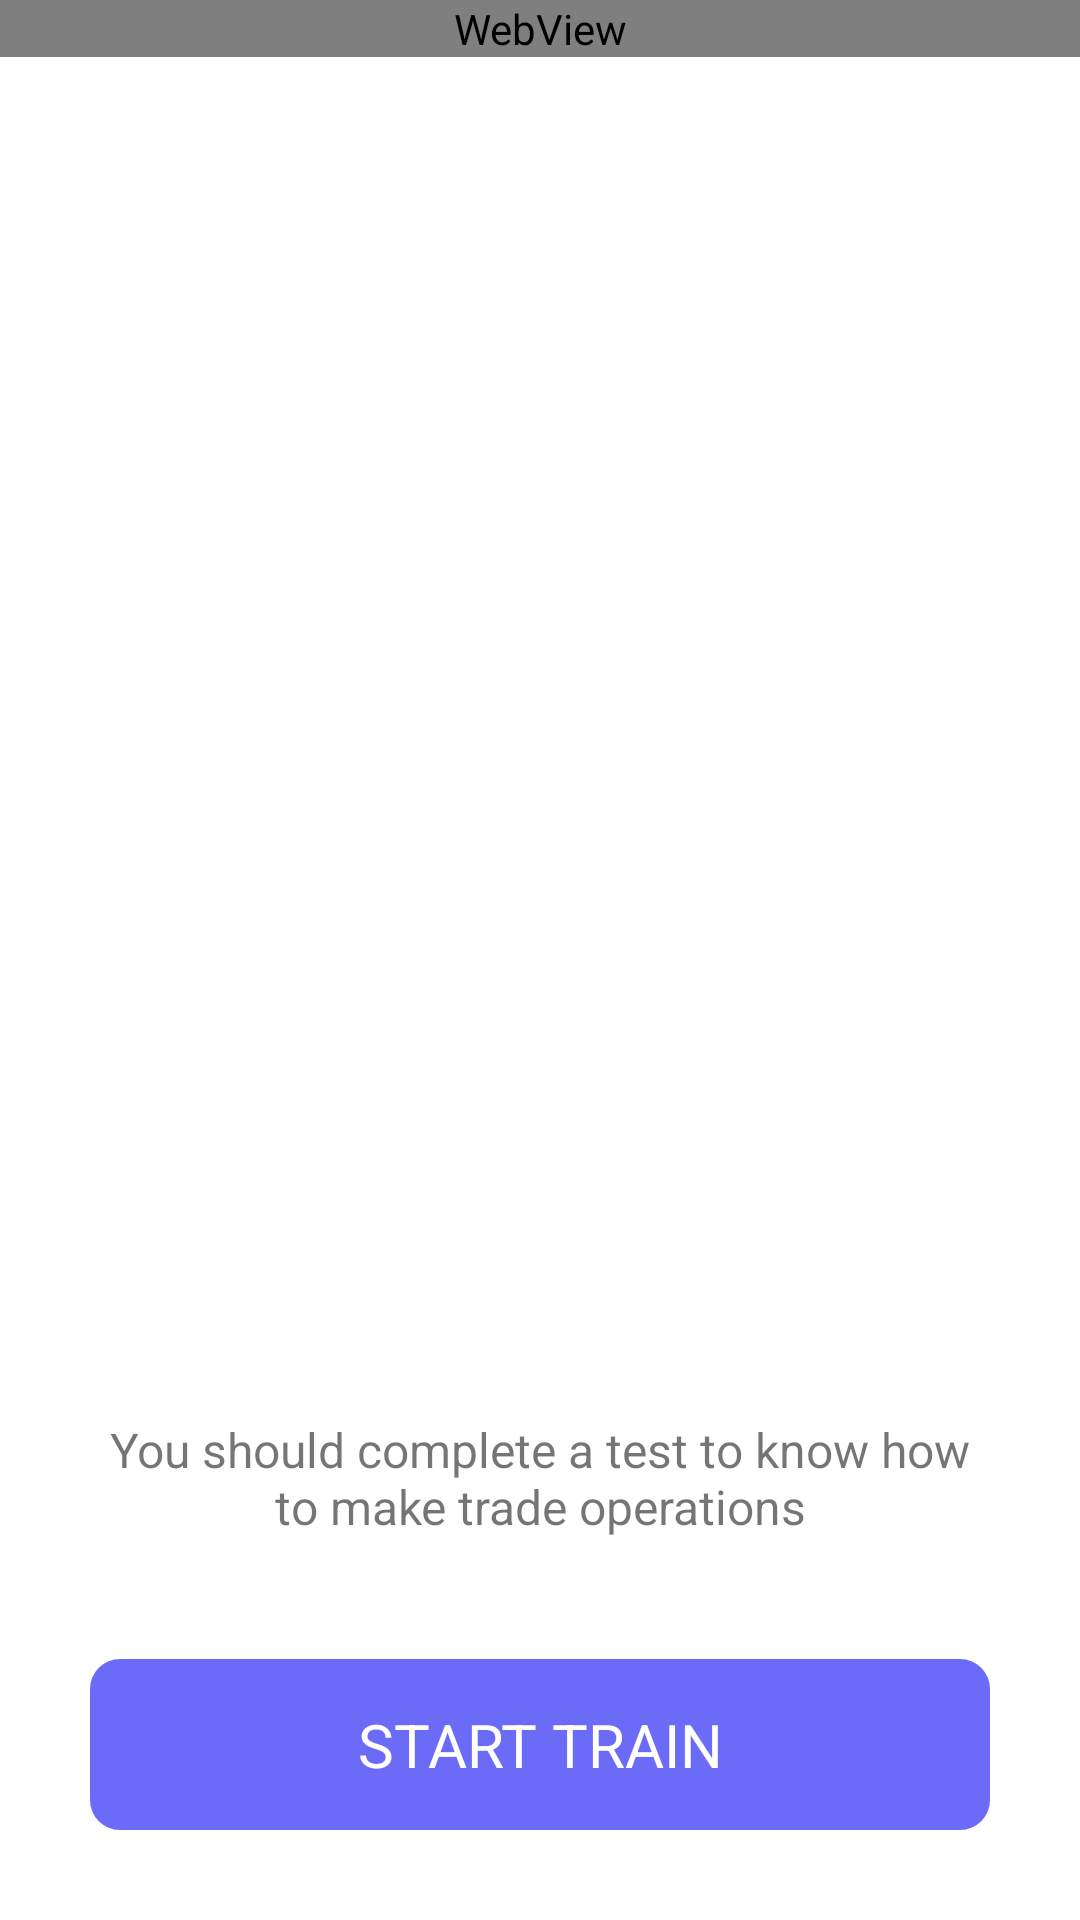

Layout XML and referenced resources for this Android screen:
<!-- AndroidManifest.xml: application theme Theme.CurrencyTrain -->
<!-- res/layout/fragment_stat.xml -->
<?xml version="1.0" encoding="utf-8"?>
<FrameLayout xmlns:android="http://schemas.android.com/apk/res/android"
    xmlns:tools="http://schemas.android.com/tools"
    android:layout_width="match_parent"
    android:layout_height="match_parent"
    xmlns:bind="http://schemas.android.com/apk/res-auto"
    android:background="@color/white"
    android:gravity="center_horizontal"
    tools:context=".presentation.stat.StatFragment">

    <WebView
        android:id="@+id/wvHtml"
        android:layout_width="match_parent"
        android:layout_height="wrap_content" />

    <LinearLayout
        android:layout_width="match_parent"
        android:layout_height="wrap_content"
        android:layout_gravity="bottom"
        android:orientation="vertical"
        android:layout_margin="30dp">

        <TextView
            android:id="@+id/auth_switch"
            android:layout_width="wrap_content"
            android:layout_height="wrap_content"
            android:text="You should complete a test to know how to make trade operations"
            android:textSize="16sp"
            android:gravity="center" />

        <TextView
            android:id="@+id/submit"
            android:layout_width="match_parent"
            android:layout_height="wrap_content"
            android:textColor="@color/white"
            android:background="@drawable/button_bg"
            android:textAllCaps="true"
            android:text="@string/start_train"
            android:textSize="20sp"
            android:layout_marginTop="40dp"
            android:gravity="center" />
    </LinearLayout>

</FrameLayout>
<!-- resources referenced by this layout -->
<resources>
  <color name="white">#FFFFFFFF</color>
  <!-- drawable button_bg (drawable) -->
  <?xml version="1.0" encoding="utf-8"?>
  <shape xmlns:android="http://schemas.android.com/apk/res/android">
      <corners android:radius="10dp" />
  
      <solid android:color="@color/button_bg_color" />
  
      <padding
          android:bottom="15dp"
          android:top="15dp"
          android:right="10dp"
          android:left="10dp" />
  </shape>
  <string name="start_train">start train</string>
  <style name="Theme.CurrencyTrain" parent="android:Theme.Material.Light.NoActionBar" />
  <color name="button_bg_color">#6B6BF8</color>
</resources>
